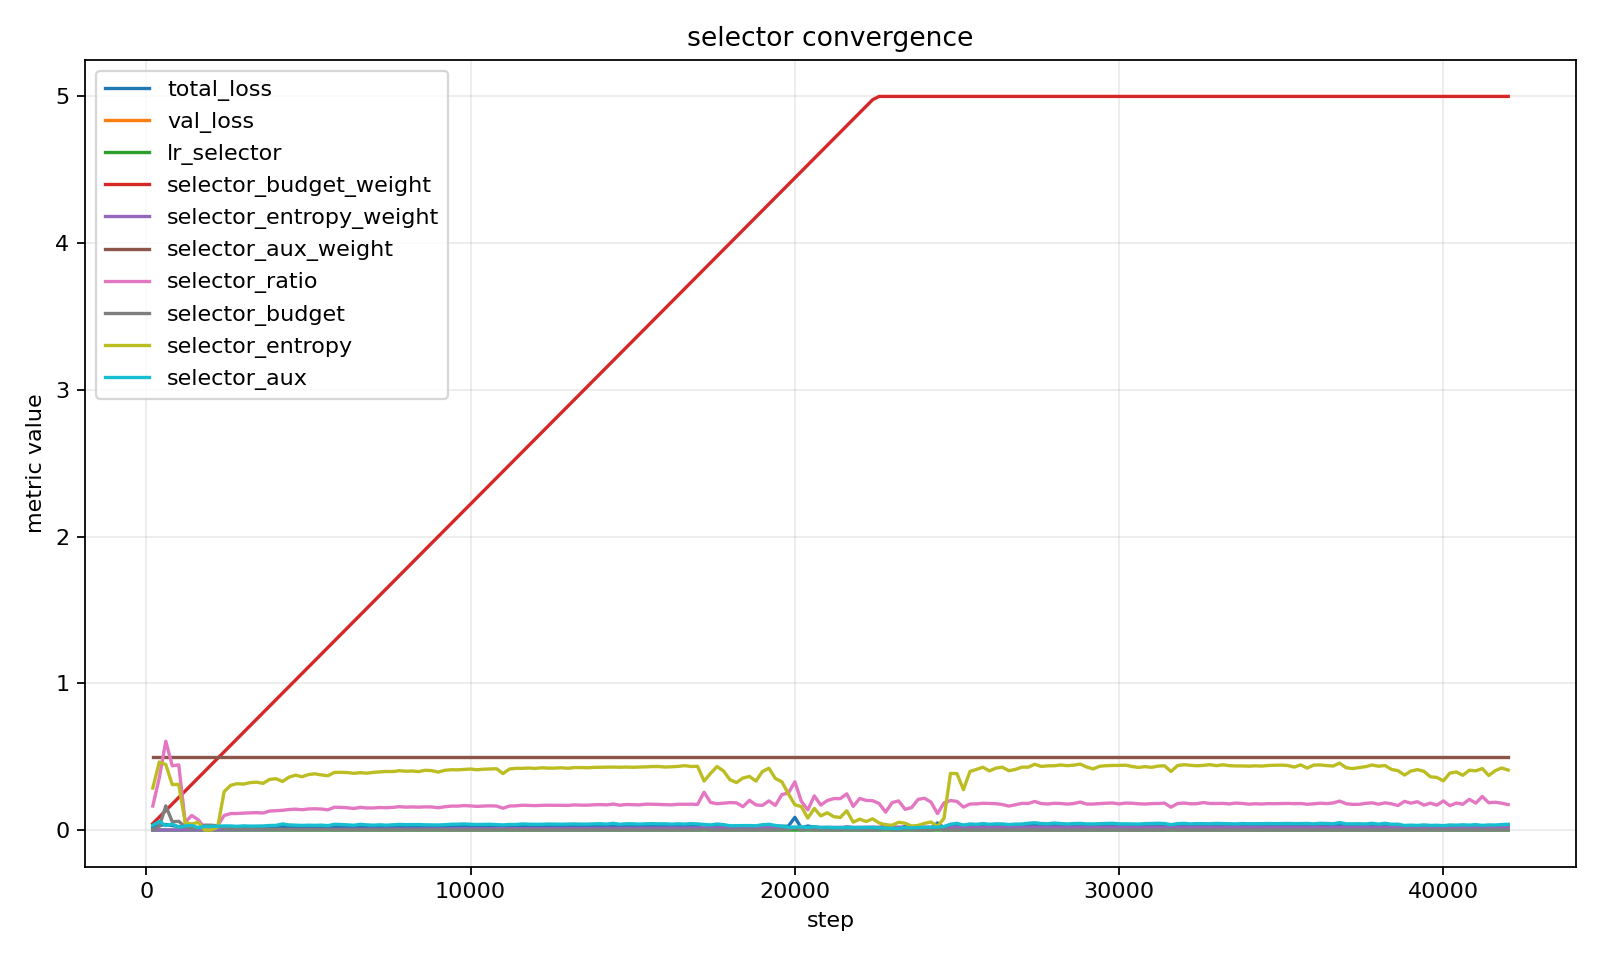

Data behind this chart, as committed beside it:
step, total_loss, val_loss, lr_selector, selector_budget_weight, selector_entropy_weight, selector_aux_weight, selector_ratio, selector_budget, selector_entropy, selector_aux
200, 0.01641, , 6.666666666666667e-06, 0.04444, 0.0001778, 0.5, 0.1641, 0.001288, 0.2864, 0.0326
400, 0.03159, , 1.3333333333333333e-05, 0.08889, 0.0003556, 0.5, 0.3554, 0.02415, 0.4638, 0.05856
600, 0.0376, , 2e-05, 0.1333, 0.0005333, 0.5, 0.6057, 0.1646, 0.4467, 0.03083
800, 0.03048, , 2.6666666666666667e-05, 0.1778, 0.0007111, 0.5, 0.4382, 0.05672, 0.3099, 0.04035
1000, 0.02354, 0.1068, 3.3333333333333335e-05, 0.2222, 0.0008889, 0.5, 0.4441, 0.05961, 0.3114, 0.02004
1200, 0.01985, , 4e-05, 0.2667, 0.001067, 0.5, 0.05379, 0.02138, 0.05034, 0.02819
1400, 0.01908, , 4.666666666666667e-05, 0.3111, 0.001244, 0.5, 0.09984, 0.01003, 0.04185, 0.03182
1600, 0.01431, , 4.999978305081433e-05, 0.3556, 0.001422, 0.5, 0.06974, 0.01697, 0.05215, 0.01641
1800, 0.02584, , 4.9998047481110086e-05, 0.4, 0.0016, 0.5, 0.01649, 0.03368, 5.003736077924259e-05, 0.02473
2000, 0.0272, 0.1495, 4.9994576468532316e-05, 0.4444, 0.001778, 0.5, 0.01811, 0.03308, 4.7117253416217864e-05, 0.02499
2200, 0.02711, , 4.998937026673321e-05, 0.4889, 0.001956, 0.5, 0.03042, 0.02876, 0.01995, 0.02603
2400, 0.02012, , 4.998242925616786e-05, 0.5333, 0.002133, 0.5, 0.09934, 0.01013, 0.2618, 0.02831
2600, 0.01918, , 4.9973753944066484e-05, 0.5778, 0.002311, 0.5, 0.1124, 0.007673, 0.3049, 0.02808
2800, 0.01821, , 4.996334496439737e-05, 0.6222, 0.002489, 0.5, 0.113, 0.007575, 0.3161, 0.02542
3000, 0.01996, 0.1595, 4.995120307782049e-05, 0.6667, 0.002667, 0.5, 0.1155, 0.007137, 0.3133, 0.02872
3200, 0.01931, , 4.9937329171631975e-05, 0.7111, 0.002844, 0.5, 0.1172, 0.006864, 0.3235, 0.02701
3400, 0.01976, , 4.992172425969925e-05, 0.7556, 0.003022, 0.5, 0.1188, 0.00659, 0.3264, 0.02759
3600, 0.02062, , 4.990438948238693e-05, 0.8, 0.0032, 0.5, 0.1163, 0.007009, 0.3181, 0.02799
3800, 0.02103, , 4.9885326106473505e-05, 0.8444, 0.003378, 0.5, 0.1294, 0.004987, 0.3452, 0.03131
4000, 0.02137, 0.1077, 4.9864535525058776e-05, 0.8889, 0.003556, 0.5, 0.132, 0.004625, 0.35, 0.03202
4200, 0.02599, , 4.984201925746201e-05, 0.9333, 0.003733, 0.5, 0.1347, 0.004258, 0.3314, 0.04155
4400, 0.02255, , 4.981777894911094e-05, 0.9778, 0.003911, 0.5, 0.1399, 0.003609, 0.3605, 0.03523
4600, 0.02166, , 4.9791816371421546e-05, 1.022, 0.004089, 0.5, 0.1424, 0.003317, 0.3742, 0.03348
4800, 0.02142, , 4.976413342166854e-05, 1.067, 0.004267, 0.5, 0.1387, 0.003762, 0.3636, 0.03171
5000, 0.02181, 0.0656, 4.97347321228468e-05, 1.111, 0.004444, 0.5, 0.144, 0.003141, 0.3783, 0.03329
5200, 0.02146, , 4.970361462352346e-05, 1.156, 0.004622, 0.5, 0.145, 0.003029, 0.3834, 0.03237
5400, 0.02246, , 4.9670783197680934e-05, 1.2, 0.0048, 0.5, 0.1432, 0.003223, 0.3757, 0.03357
5600, 0.02188, , 4.963624024455074e-05, 1.244, 0.004978, 0.5, 0.1381, 0.003834, 0.3705, 0.03054
5800, 0.02407, , 4.9599988288438164e-05, 1.289, 0.005156, 0.5, 0.1556, 0.001973, 0.393, 0.03899
6000, 0.02388, 0.04764, 4.9562029978537804e-05, 1.333, 0.005333, 0.5, 0.1548, 0.002042, 0.3935, 0.03811
6200, 0.02331, , 4.9522368088739953e-05, 1.378, 0.005511, 0.5, 0.1519, 0.002313, 0.3919, 0.03592
6400, 0.02268, , 4.948100551742789e-05, 1.422, 0.005689, 0.5, 0.1471, 0.002797, 0.3868, 0.033
6600, 0.02486, , 4.94379452872661e-05, 1.467, 0.005867, 0.5, 0.1549, 0.002037, 0.3909, 0.03915
6800, 0.02385, , 4.939319054497937e-05, 1.511, 0.006044, 0.5, 0.1507, 0.002428, 0.3876, 0.03567
7000, 0.02298, 0.04096, 4.9346744561122844e-05, 1.556, 0.006222, 0.5, 0.1507, 0.002426, 0.3933, 0.03351
7200, 0.02398, , 4.9298610729842974e-05, 1.6, 0.0064, 0.5, 0.1538, 0.002138, 0.3964, 0.03605
7400, 0.02308, , 4.924879256862956e-05, 1.644, 0.006578, 0.5, 0.1522, 0.002283, 0.3994, 0.0334
7600, 0.02414, , 4.9197293718058654e-05, 1.689, 0.006756, 0.5, 0.1545, 0.002074, 0.3986, 0.0359
7800, 0.0249, , 4.9144117941526516e-05, 1.733, 0.006933, 0.5, 0.1595, 0.00164, 0.4046, 0.0385
8000, 0.02468, 0.03787, 4.9089269124974615e-05, 1.778, 0.007111, 0.5, 0.1565, 0.001896, 0.401, 0.03691
8200, 0.02493, , 4.903275127660563e-05, 1.822, 0.007289, 0.5, 0.1577, 0.001791, 0.4026, 0.03747
8400, 0.02541, , 4.897456852659059e-05, 1.867, 0.007467, 0.5, 0.1563, 0.001909, 0.3984, 0.03774
8600, 0.02443, , 4.8914725126766974e-05, 1.911, 0.007644, 0.5, 0.1581, 0.001752, 0.4079, 0.03592
8800, 0.02449, , 4.885322545032808e-05, 1.956, 0.007822, 0.5, 0.1575, 0.001805, 0.405, 0.03559
9000, 0.02515, 0.03654, 4.879007399150338e-05, 2.0, 0.008, 0.5, 0.152, 0.002302, 0.3952, 0.03477
9200, 0.02515, , 4.872527536523015e-05, 2.044, 0.008178, 0.5, 0.1586, 0.001711, 0.4073, 0.03664
9400, 0.02606, , 4.865883430681617e-05, 2.089, 0.008356, 0.5, 0.1633, 0.001347, 0.4113, 0.03962
9600, 0.02639, , 4.8590755671593714e-05, 2.133, 0.008533, 0.5, 0.1634, 0.001337, 0.4104, 0.04006
9800, 0.02693, , 4.8521044434564716e-05, 2.178, 0.008711, 0.5, 0.1665, 0.001125, 0.4136, 0.04176
10000, 0.02611, 0.03543, 4.844970569003724e-05, 2.222, 0.008889, 0.5, 0.1649, 0.00123, 0.416, 0.03935
10200, 0.02606, , 4.837674465125316e-05, 2.267, 0.009067, 0.5, 0.1613, 0.001495, 0.4108, 0.03789
10400, 0.02623, , 4.830216665000723e-05, 2.311, 0.009244, 0.5, 0.1637, 0.001314, 0.4148, 0.03871
10600, 0.02656, , 4.822597713625742e-05, 2.356, 0.009422, 0.5, 0.1652, 0.001214, 0.4161, 0.03957
10800, 0.02591, , 4.8148181677726676e-05, 2.4, 0.0096, 0.5, 0.1637, 0.001316, 0.418, 0.03747
11000, 0.02771, 0.03523, 4.8068785959496014e-05, 2.444, 0.009778, 0.5, 0.149, 0.002605, 0.3851, 0.03515
11200, 0.02653, , 4.79877957835891e-05, 2.489, 0.009956, 0.5, 0.1639, 0.0013, 0.4163, 0.03831
11400, 0.02631, , 4.790521706854823e-05, 2.533, 0.01013, 0.5, 0.1653, 0.001203, 0.4206, 0.03801
11600, 0.02764, , 4.782105584900184e-05, 2.578, 0.01031, 0.5, 0.1693, 0.0009401, 0.4209, 0.04175
11800, 0.02702, , 4.7735318275223494e-05, 2.622, 0.01049, 0.5, 0.168, 0.001022, 0.4227, 0.03981
12000, 0.02709, 0.03437, 4.7648010612682454e-05, 2.667, 0.01067, 0.5, 0.1665, 0.001122, 0.4203, 0.03923
... 156 more rows
